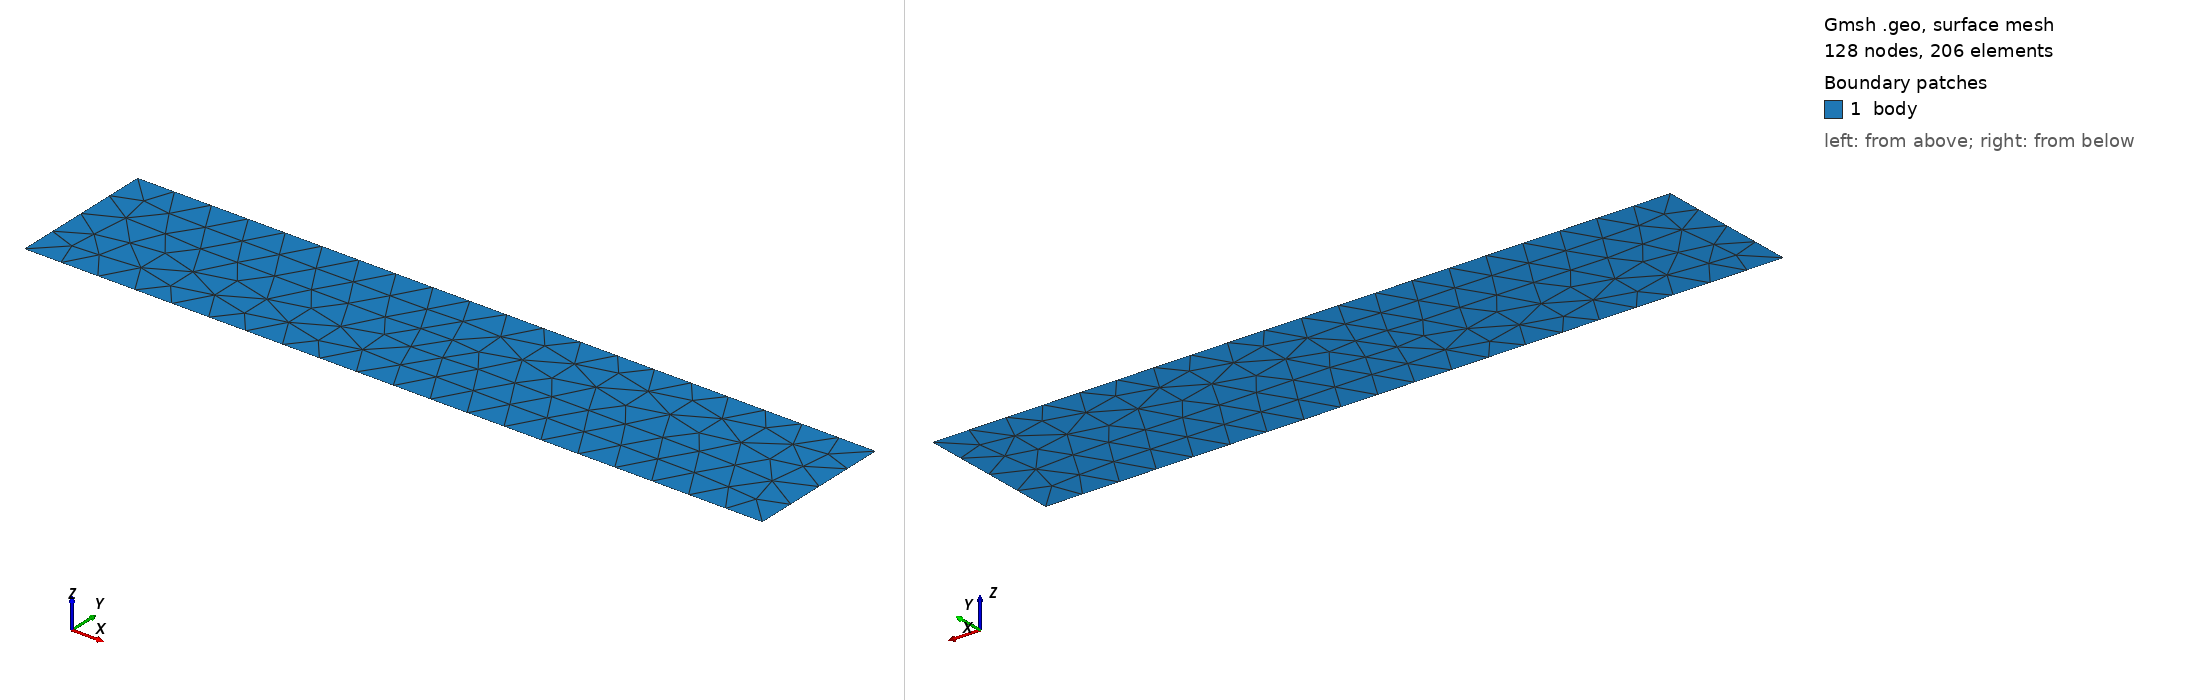

Gmsh geometry script, surface-meshed: 128 nodes, 206 surface elements. Boundary patches (legend numbers): 1 body. Left view from above one corner, right view from below the opposite corner. Legend entries are the model's physical surfaces. The drawing asked Gmsh for element sizes between 1% and 20% of the model's largest extent; the script's own settings can give other sizes.

=== mesh.geo (drawn) ===
// Linear elastic cantilever plate.
// Public Gmsh recipe matching config.yaml mesh dimensions.
// Units: m.

L = 1.0;
H = 0.2;
h = L / 20.0;

Point(1) = {0, 0, 0, h};
Point(2) = {L, 0, 0, h};
Point(3) = {L, H, 0, h};
Point(4) = {0, H, 0, h};

Line(1) = {1, 2};
Line(2) = {2, 3};
Line(3) = {3, 4};
Line(4) = {4, 1};

Curve Loop(1) = {1, 2, 3, 4};
Plane Surface(1) = {1};

Physical Surface("body") = {1};
Physical Curve("bottom") = {1};
Physical Curve("right") = {2};
Physical Curve("top") = {3};
Physical Curve("left") = {4};

Mesh.Algorithm = 6;
Mesh.ElementOrder = 1;
Mesh.MeshSizeFromPoints = 1;
Mesh.MeshSizeExtendFromBoundary = 1;
